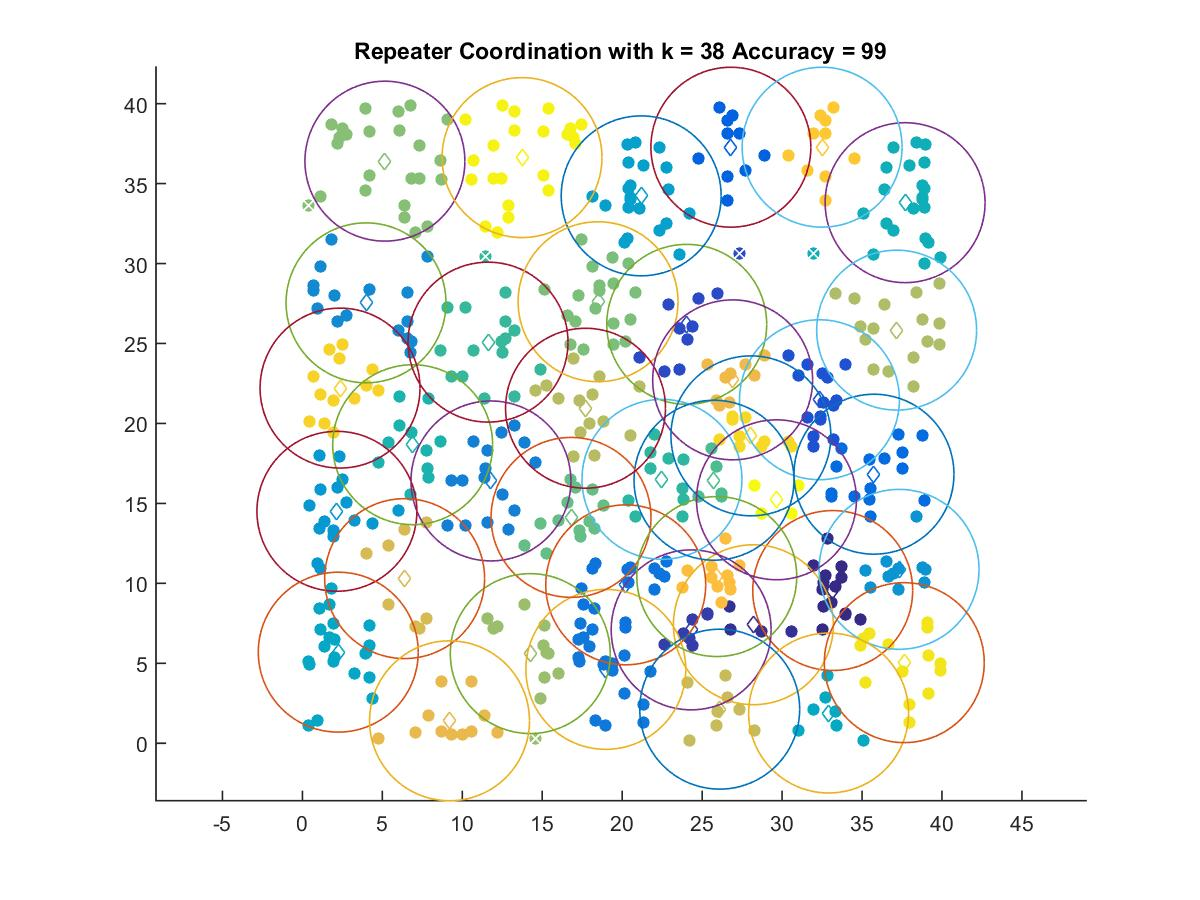

Data behind this chart, as committed beside it:
33.165, 9.5515
28.2, 7.412
24.31, 7.09
24.04, 26.2
32.34, 21.48
26.8, 37.28
35.75, 16.83
20.22, 9.907
18.98, 4.62
11.79, 16.4
3.979, 27.54
37.32, 10.88
2.159, 14.51
21.19, 34.23
2.243, 5.697
32.91, 1.891
37.69, 33.81
6.897, 18.67
22.49, 16.51
11.61, 25.09
25.74, 16.45
16.8, 14.12
18.49, 27.61
5.16, 36.4
14.25, 5.607
37.16, 25.84
17.71, 20.95
26.1, 2.131
6.394, 10.3
9.202, 1.404
26.91, 22.73
25.91, 10.42
32.5, 37.28
2.355, 22.21
28.05, 19.23
37.64, 5.041
13.74, 36.63
29.65, 15.23
